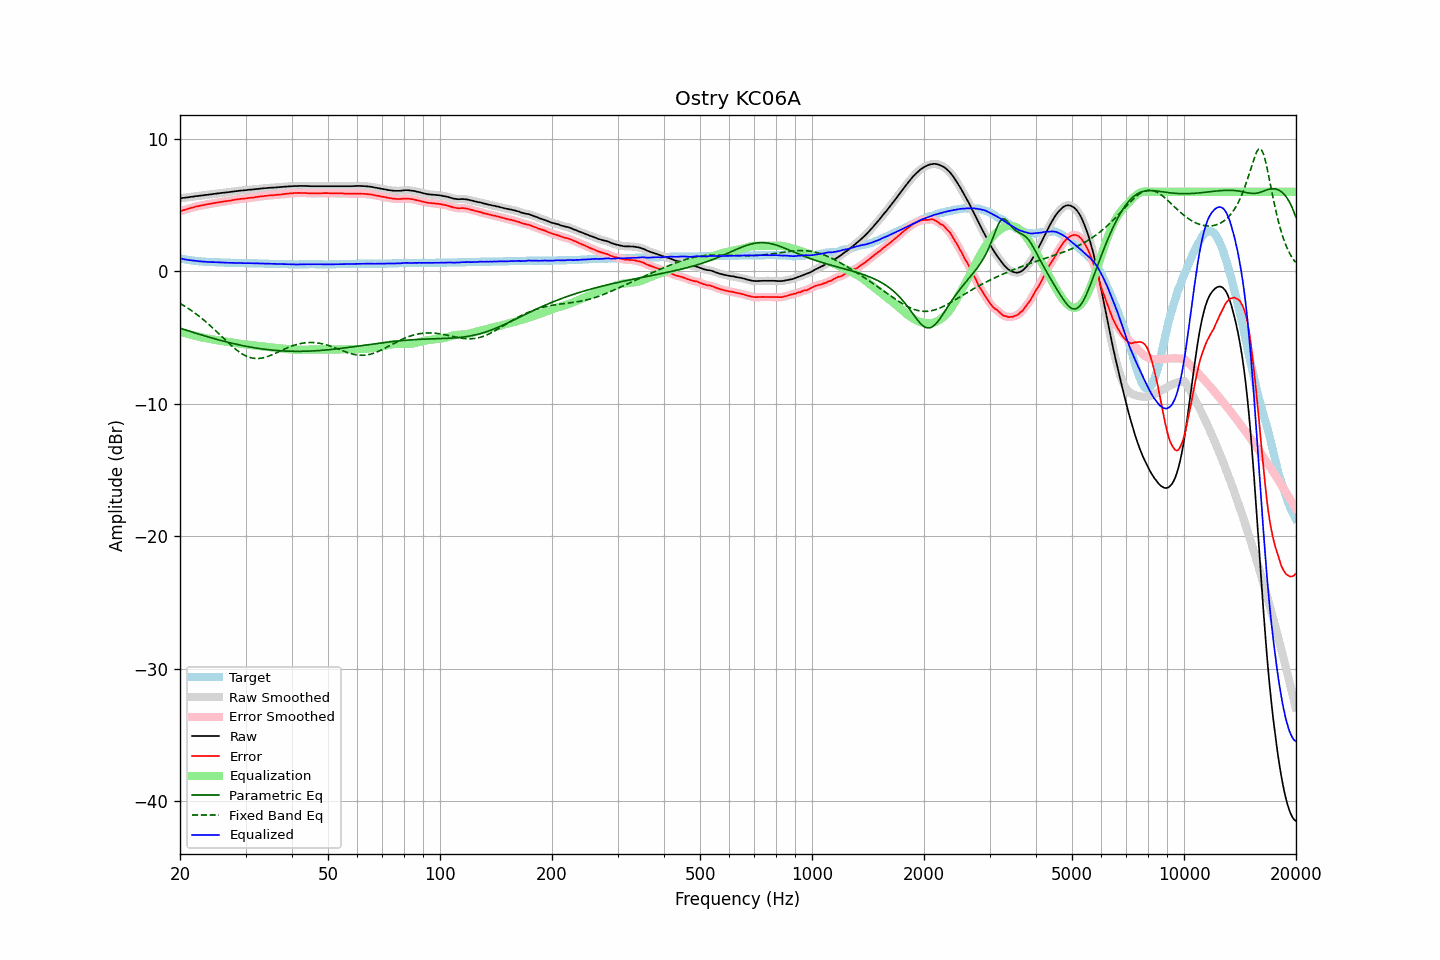

Source data for this figure (header and first rows):
frequency, raw, error, smoothed, error_smoothed, equalization, parametric_eq, fixed_band_eq, equalized_raw, equalized_smoothed, target
20.00, 5.52, 4.54, 5.52, 4.54, -4.53, -4.29, -2.42, 0.99, 0.99, 0.98
20.20, 5.53, 4.58, 5.53, 4.57, -4.57, -4.33, -2.49, 0.96, 0.96, 0.95
20.40, 5.55, 4.62, 5.55, 4.61, -4.61, -4.37, -2.56, 0.94, 0.93, 0.93
20.61, 5.56, 4.64, 5.56, 4.65, -4.65, -4.40, -2.63, 0.91, 0.91, 0.91
20.81, 5.58, 4.69, 5.58, 4.68, -4.69, -4.44, -2.71, 0.89, 0.89, 0.89
21.02, 5.59, 4.72, 5.59, 4.72, -4.72, -4.48, -2.79, 0.87, 0.87, 0.87
21.23, 5.61, 4.76, 5.61, 4.76, -4.76, -4.52, -2.87, 0.85, 0.85, 0.85
21.44, 5.63, 4.80, 5.62, 4.79, -4.79, -4.56, -2.95, 0.84, 0.83, 0.83
21.66, 5.64, 4.83, 5.64, 4.83, -4.82, -4.60, -3.03, 0.81, 0.82, 0.81
21.87, 5.66, 4.86, 5.66, 4.86, -4.86, -4.63, -3.12, 0.80, 0.80, 0.80
22.09, 5.68, 4.90, 5.68, 4.89, -4.89, -4.67, -3.21, 0.79, 0.79, 0.78
22.31, 5.69, 4.92, 5.69, 4.92, -4.92, -4.71, -3.30, 0.77, 0.78, 0.77
22.54, 5.71, 4.94, 5.71, 4.94, -4.94, -4.75, -3.40, 0.76, 0.76, 0.76
22.76, 5.72, 4.97, 5.72, 4.97, -4.97, -4.78, -3.49, 0.75, 0.75, 0.75
22.99, 5.74, 5.00, 5.74, 4.99, -4.99, -4.82, -3.59, 0.74, 0.74, 0.74
23.22, 5.75, 5.02, 5.75, 5.02, -5.02, -4.86, -3.69, 0.73, 0.73, 0.73
23.45, 5.77, 5.05, 5.77, 5.04, -5.04, -4.89, -3.80, 0.73, 0.73, 0.72
23.69, 5.78, 5.07, 5.78, 5.06, -5.06, -4.93, -3.90, 0.71, 0.72, 0.71
23.92, 5.80, 5.09, 5.80, 5.09, -5.09, -4.96, -4.01, 0.71, 0.71, 0.71
24.16, 5.81, 5.11, 5.81, 5.11, -5.11, -5.00, -4.12, 0.70, 0.70, 0.70
24.40, 5.83, 5.13, 5.83, 5.13, -5.13, -5.03, -4.23, 0.70, 0.70, 0.70
24.65, 5.85, 5.16, 5.85, 5.15, -5.15, -5.07, -4.34, 0.70, 0.70, 0.69
24.89, 5.86, 5.17, 5.86, 5.17, -5.17, -5.10, -4.45, 0.69, 0.69, 0.69
25.14, 5.88, 5.20, 5.88, 5.19, -5.19, -5.13, -4.57, 0.69, 0.69, 0.68
25.39, 5.89, 5.21, 5.89, 5.21, -5.21, -5.17, -4.69, 0.68, 0.68, 0.68
25.65, 5.91, 5.24, 5.91, 5.23, -5.23, -5.20, -4.80, 0.68, 0.68, 0.67
25.91, 5.92, 5.25, 5.92, 5.25, -5.25, -5.23, -4.92, 0.67, 0.67, 0.67
26.16, 5.94, 5.28, 5.94, 5.27, -5.27, -5.26, -5.04, 0.67, 0.67, 0.66
26.43, 5.95, 5.29, 5.95, 5.29, -5.29, -5.29, -5.15, 0.66, 0.66, 0.66
26.69, 5.96, 5.31, 5.96, 5.31, -5.31, -5.32, -5.27, 0.65, 0.66, 0.65
26.96, 5.98, 5.33, 5.98, 5.32, -5.33, -5.35, -5.38, 0.65, 0.65, 0.65
27.23, 5.99, 5.34, 5.99, 5.34, -5.34, -5.38, -5.50, 0.64, 0.65, 0.65
27.50, 6.01, 5.37, 6.01, 5.36, -5.36, -5.41, -5.60, 0.64, 0.64, 0.64
27.77, 6.03, 5.39, 6.03, 5.39, -5.38, -5.44, -5.71, 0.64, 0.64, 0.64
28.05, 6.04, 5.41, 6.04, 5.41, -5.40, -5.47, -5.81, 0.64, 0.64, 0.63
28.33, 6.06, 5.43, 6.06, 5.42, -5.42, -5.50, -5.91, 0.64, 0.63, 0.63
28.62, 6.07, 5.44, 6.07, 5.44, -5.44, -5.52, -6.01, 0.63, 0.63, 0.63
28.90, 6.09, 5.47, 6.09, 5.46, -5.46, -5.55, -6.09, 0.63, 0.63, 0.62
29.19, 6.10, 5.48, 6.10, 5.47, -5.47, -5.58, -6.18, 0.63, 0.63, 0.62
29.48, 6.11, 5.49, 6.11, 5.49, -5.49, -5.60, -6.25, 0.62, 0.62, 0.62
29.78, 6.12, 5.50, 6.12, 5.49, -5.50, -5.63, -6.32, 0.62, 0.62, 0.62
30.08, 6.13, 5.51, 6.13, 5.51, -5.51, -5.65, -6.38, 0.62, 0.62, 0.62
30.38, 6.15, 5.53, 6.15, 5.53, -5.53, -5.67, -6.43, 0.62, 0.62, 0.62
30.68, 6.16, 5.55, 6.16, 5.54, -5.54, -5.69, -6.48, 0.62, 0.62, 0.61
30.99, 6.17, 5.56, 6.17, 5.55, -5.55, -5.72, -6.52, 0.62, 0.62, 0.61
31.30, 6.18, 5.57, 6.18, 5.57, -5.57, -5.74, -6.54, 0.61, 0.61, 0.61
31.61, 6.19, 5.58, 6.19, 5.58, -5.58, -5.76, -6.56, 0.60, 0.61, 0.61
31.93, 6.21, 5.61, 6.20, 5.60, -5.60, -5.78, -6.57, 0.61, 0.60, 0.60
32.24, 6.22, 5.62, 6.22, 5.62, -5.62, -5.80, -6.58, 0.60, 0.60, 0.60
32.57, 6.23, 5.64, 6.23, 5.64, -5.63, -5.82, -6.57, 0.60, 0.60, 0.59
32.89, 6.25, 5.66, 6.25, 5.65, -5.65, -5.83, -6.56, 0.60, 0.60, 0.59
33.22, 6.26, 5.67, 6.26, 5.67, -5.67, -5.85, -6.54, 0.59, 0.59, 0.59
33.55, 6.27, 5.68, 6.27, 5.68, -5.68, -5.87, -6.51, 0.59, 0.59, 0.59
33.89, 6.28, 5.70, 6.28, 5.69, -5.69, -5.88, -6.48, 0.58, 0.58, 0.58
34.23, 6.29, 5.71, 6.29, 5.71, -5.71, -5.90, -6.44, 0.58, 0.58, 0.58
34.57, 6.30, 5.73, 6.30, 5.72, -5.72, -5.91, -6.40, 0.58, 0.58, 0.57
34.92, 6.31, 5.74, 6.31, 5.73, -5.73, -5.92, -6.36, 0.58, 0.58, 0.57
35.27, 6.32, 5.75, 6.32, 5.74, -5.74, -5.94, -6.31, 0.58, 0.57, 0.57
35.62, 6.32, 5.75, 6.32, 5.75, -5.75, -5.95, -6.25, 0.57, 0.57, 0.57
35.97, 6.33, 5.77, 6.33, 5.76, -5.76, -5.96, -6.20, 0.57, 0.57, 0.56
... 635 more rows
